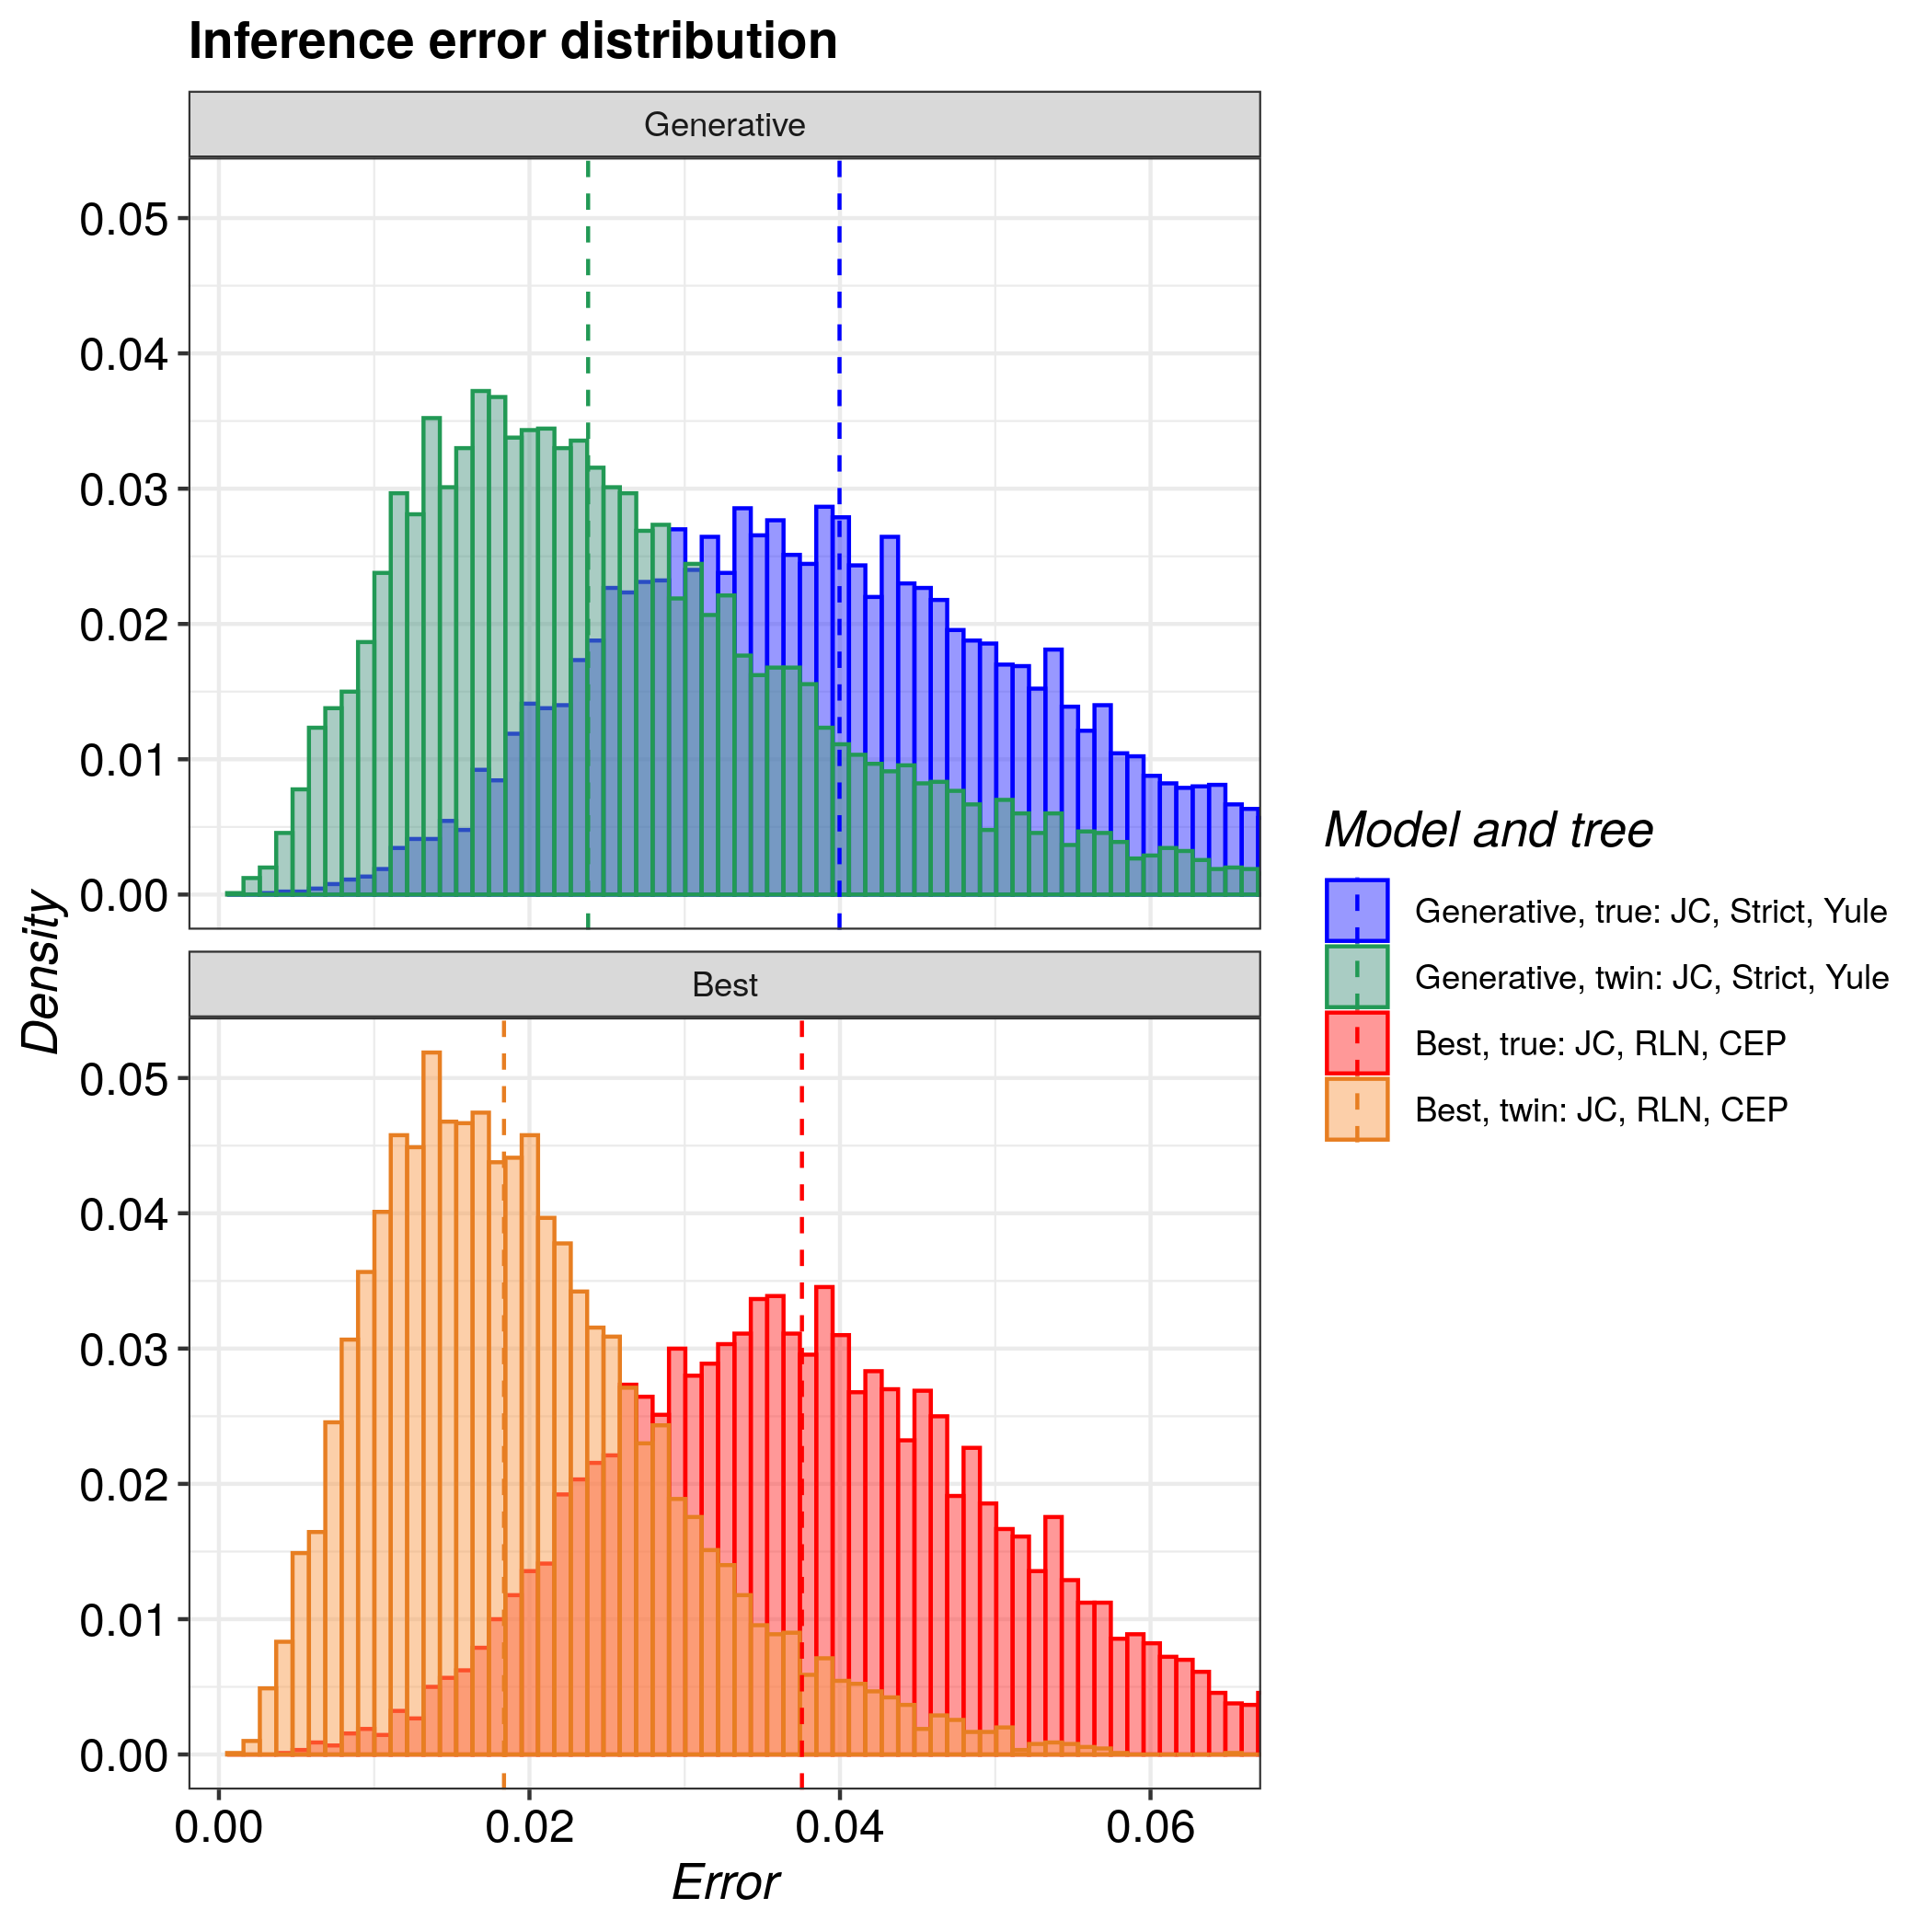

The table this chart was drawn from, first rows:
tree, inference_model, inference_model_weight, site_model, clock_model, tree_prior, error_1, error_2, error_3, error_4, error_5, error_6, error_7, error_8, error_9, error_10, error_11, error_12, error_13, error_14, error_15, error_16, error_17, error_18
true, generative, NA, JC69, strict, yule, 0.04701, 0.02353, 0.04846, 0.04033, 0.03321, 0.03595, 0.02996, 0.04713, 0.04591, 0.02734, 0.06706, 0.02461, 0.04988, 0.05337, 0.04415, 0.03524, 0.04169, 0.02263
true, candidate, 0.9973, JC69, relaxed_log_normal, coalescent_exp_population, 0.05489, 0.05308, 0.06263, 0.1088, 0.03192, 0.05682, 0.02989, 0.01692, 0.04971, 0.0276, 0.05238, 0.03449, 0.06263, 0.02759, 0.03062, 0.03126, 0.03677, 0.03267
twin, generative, NA, JC69, strict, yule, 0.02183, 0.02147, 0.01959, 0.01744, 0.0102, 0.01673, 0.01812, 0.02068, 0.03255, 0.04475, 0.02664, 0.0118, 0.01162, 0.01217, 0.03935, 0.01819, 0.01518, 0.005813
twin, candidate, 0.7867, JC69, relaxed_log_normal, coalescent_exp_population, 0.009881, 0.02361, 0.039, 0.0154, 0.01053, 0.01638, 0.01595, 0.0167, 0.004986, 0.01526, 0.02993, 0.0239, 0.0114, 0.02548, 0.02621, 0.02468, 0.02544, 0.03742
